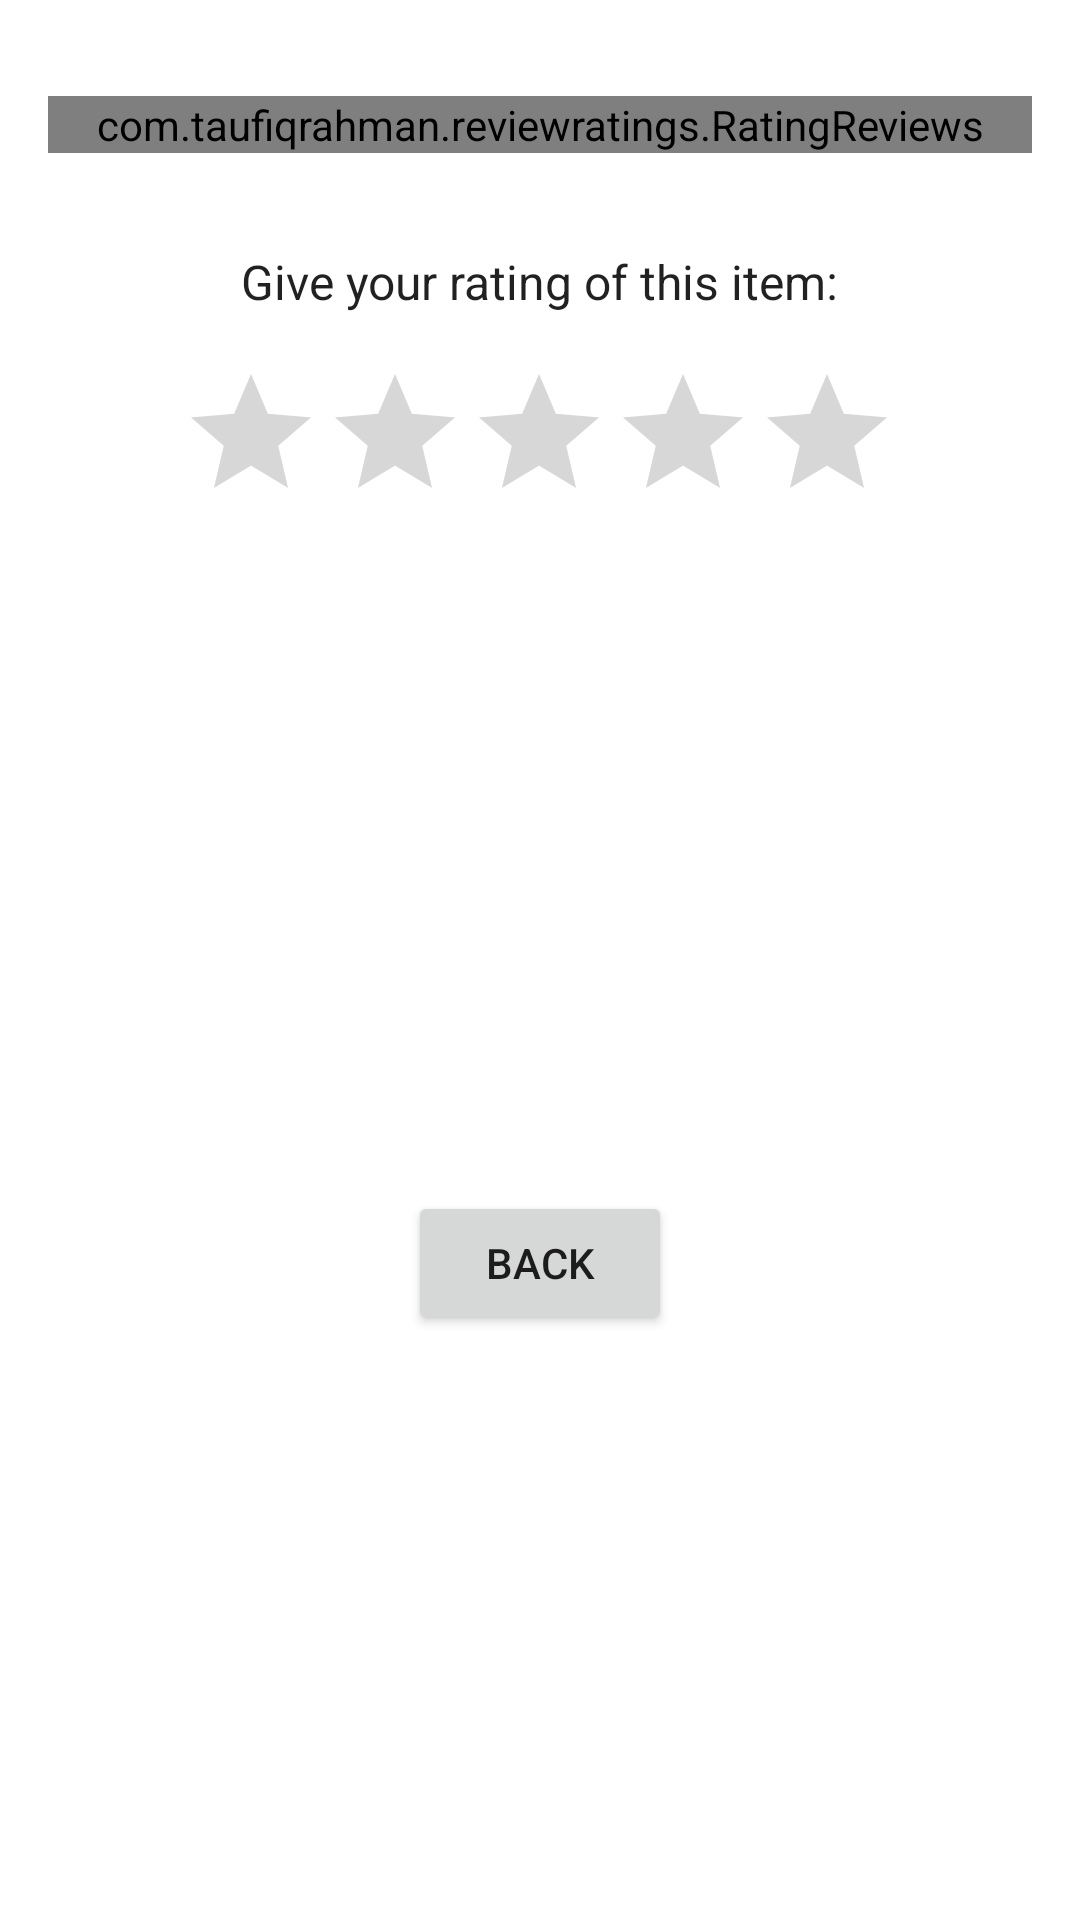

This screen was rendered from an Android layout file. Write that file and the resources it references.
<!-- AndroidManifest.xml: application theme Theme.ShopIST -->
<!-- res/layout/fragment_pantry_item_ratings.xml -->
<?xml version="1.0" encoding="utf-8"?>
<androidx.constraintlayout.widget.ConstraintLayout xmlns:android="http://schemas.android.com/apk/res/android"
    xmlns:app="http://schemas.android.com/apk/res-auto"
    android:id="@+id/pantry_item_ratings_dialog"
    android:layout_width="match_parent"
    android:layout_height="wrap_content">

    <com.taufiqrahman.reviewratings.RatingReviews
        android:id="@+id/pantry_item_ratings_dialog_histogram"
        android:layout_width="0dp"
        android:layout_height="wrap_content"
        android:layout_marginStart="16dp"
        android:layout_marginTop="32dp"
        android:layout_marginEnd="16dp"
        app:animation="true"
        app:layout_constraintEnd_toEndOf="parent"
        app:layout_constraintStart_toStartOf="parent"
        app:layout_constraintTop_toTopOf="parent"
        app:max_value="100"
        app:rounded="false"
        app:show_label="true"
        app:show_raters="true"
        app:spaces="10dp"
        app:text_color="@color/textColorPrimary"
        app:text_size="10sp"
        app:width="12dp" />

    <TextView
        android:id="@+id/pantry_item_ratings_dialog_text"
        android:layout_width="wrap_content"
        android:layout_height="wrap_content"
        android:layout_marginTop="32dp"
        android:text="@string/pantry_item_rating_text_add_rating"
        android:textColor="?android:textColorPrimary"
        android:textSize="16sp"
        app:layout_constraintEnd_toEndOf="parent"
        app:layout_constraintStart_toStartOf="parent"
        app:layout_constraintTop_toBottomOf="@+id/pantry_item_ratings_dialog_histogram" />

    <RatingBar
        android:id="@+id/pantry_item_ratings_dialog_user_rating"
        android:layout_width="wrap_content"
        android:layout_height="wrap_content"
        android:layout_marginTop="16dp"
        android:gravity="center"
        android:isIndicator="false"
        android:max="5"
        android:numStars="5"
        android:progressTint="@color/quantum_amber500"
        android:rating="0"
        android:stepSize="1"
        app:layout_constraintEnd_toEndOf="parent"
        app:layout_constraintHorizontal_bias="0.497"
        app:layout_constraintStart_toStartOf="parent"
        app:layout_constraintTop_toBottomOf="@+id/pantry_item_ratings_dialog_text" />

    <Button
        android:id="@+id/pantry_item_ratings_dialog_back"
        android:layout_width="wrap_content"
        android:layout_height="wrap_content"
        android:layout_marginTop="24dp"
        android:text="@string/pantry_item_ratings_dialog_back"
        app:layout_constraintBottom_toBottomOf="parent"
        app:layout_constraintEnd_toEndOf="parent"
        app:layout_constraintStart_toStartOf="parent"
        app:layout_constraintTop_toBottomOf="@+id/pantry_item_ratings_dialog_user_rating" />

</androidx.constraintlayout.widget.ConstraintLayout>
<!-- resources referenced by this layout -->
<resources>
  <color name="textColorPrimary">@color/material_on_surface_emphasis_high_type</color>
  <string name="pantry_item_rating_text_add_rating">Give your rating of this item:</string>
  <string name="pantry_item_ratings_dialog_back">BAck</string>
  <style name="Theme.ShopIST" parent="Theme.MaterialComponents.DayNight.DarkActionBar">
          
          <item name="colorPrimary">@color/purple_500</item>
          <item name="colorPrimaryVariant">@color/purple_700</item>
          <item name="colorOnPrimary">@color/white</item>
          
          <item name="colorSecondary">@color/teal_200</item>
          <item name="colorSecondaryVariant">@color/teal_700</item>
          <item name="colorOnSecondary">@color/material_on_surface_stroke</item>
          
          <item name="android:statusBarColor" tools:targetApi="l">?attr/colorPrimaryVariant</item>
          
      </style>
  <color name="purple_500">#FF6200EE</color>
  <color name="purple_700">#FF3700B3</color>
  <color name="white">#FFFFFFFF</color>
  <color name="teal_200">#FF03DAC5</color>
  <color name="teal_700">#FF018786</color>
</resources>
